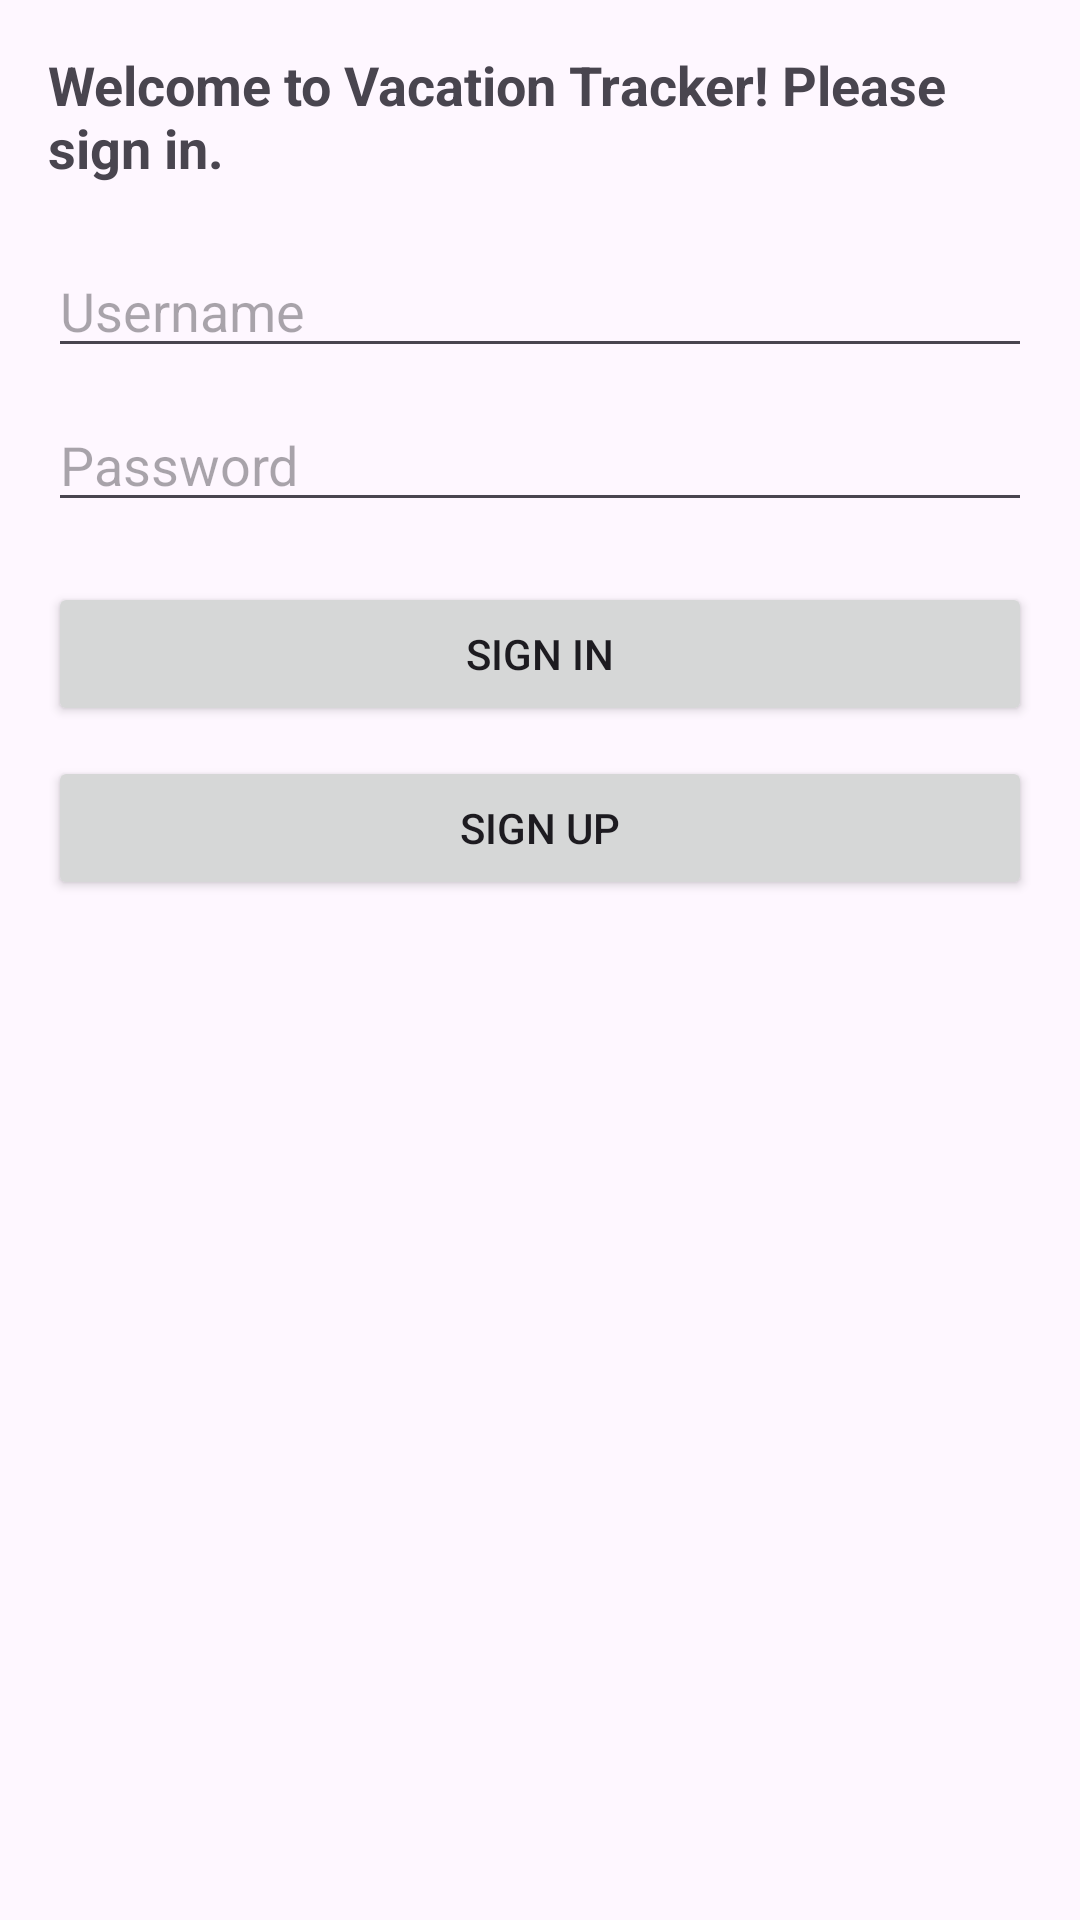

Produce the Android XML layout that renders to this screen, including the resource entries it uses.
<!-- AndroidManifest.xml: application theme Theme.D308 -->
<!-- res/layout/login.xml -->
<RelativeLayout xmlns:android="http://schemas.android.com/apk/res/android"
    xmlns:tools="http://schemas.android.com/tools"
    android:layout_width="match_parent"
    android:layout_height="match_parent"
    android:padding="16dp"
    tools:context=".LoginActivity">

    <TextView
        android:id="@+id/welcomeText"
        android:layout_width="wrap_content"
        android:layout_height="wrap_content"
        android:layout_centerHorizontal="true"
        android:text="Welcome to Vacation Tracker! Please sign in."
        android:textSize="18sp"
        android:textStyle="bold" />

    <EditText
        android:id="@+id/username"
        android:layout_width="match_parent"
        android:layout_height="wrap_content"
        android:layout_below="@id/welcomeText"
        android:layout_marginTop="20dp"
        android:hint="Username" />

    <EditText
        android:id="@+id/password"
        android:layout_width="match_parent"
        android:layout_height="wrap_content"
        android:layout_below="@id/username"
        android:layout_marginTop="10dp"
        android:hint="Password"
        android:inputType="textPassword" />

    <EditText
        android:id="@+id/confirmPassword"
        android:layout_width="match_parent"
        android:layout_height="wrap_content"
        android:layout_below="@id/password"
        android:layout_marginTop="10dp"
        android:hint="Confirm Password"
        android:inputType="textPassword"
        android:visibility="gone" />

    <Button
        android:id="@+id/signIn"
        android:layout_width="match_parent"
        android:layout_height="wrap_content"
        android:layout_below="@id/confirmPassword"
        android:layout_marginTop="20dp"
        android:text="Sign In" />

    <Button
        android:id="@+id/signUp"
        android:layout_width="match_parent"
        android:layout_height="wrap_content"
        android:layout_below="@id/signIn"
        android:layout_marginTop="10dp"
        android:text="Sign Up" />

    <Button
        android:id="@+id/confirm"
        android:layout_width="match_parent"
        android:layout_height="wrap_content"
        android:layout_below="@id/confirmPassword"
        android:layout_marginTop="20dp"
        android:text="Confirm"
        android:visibility="gone"
        android:enabled="false" />

    <Button
        android:id="@+id/back"
        android:layout_width="wrap_content"
        android:layout_height="wrap_content"
        android:text="Back"
        android:visibility="gone" />

</RelativeLayout>
<!-- resources referenced by this layout -->
<resources>
  <style name="Theme.D308" parent="Base.Theme.D308" />
  <style name="Base.Theme.D308" parent="Theme.Material3.DayNight.NoActionBar">
          
          
      </style>
</resources>
